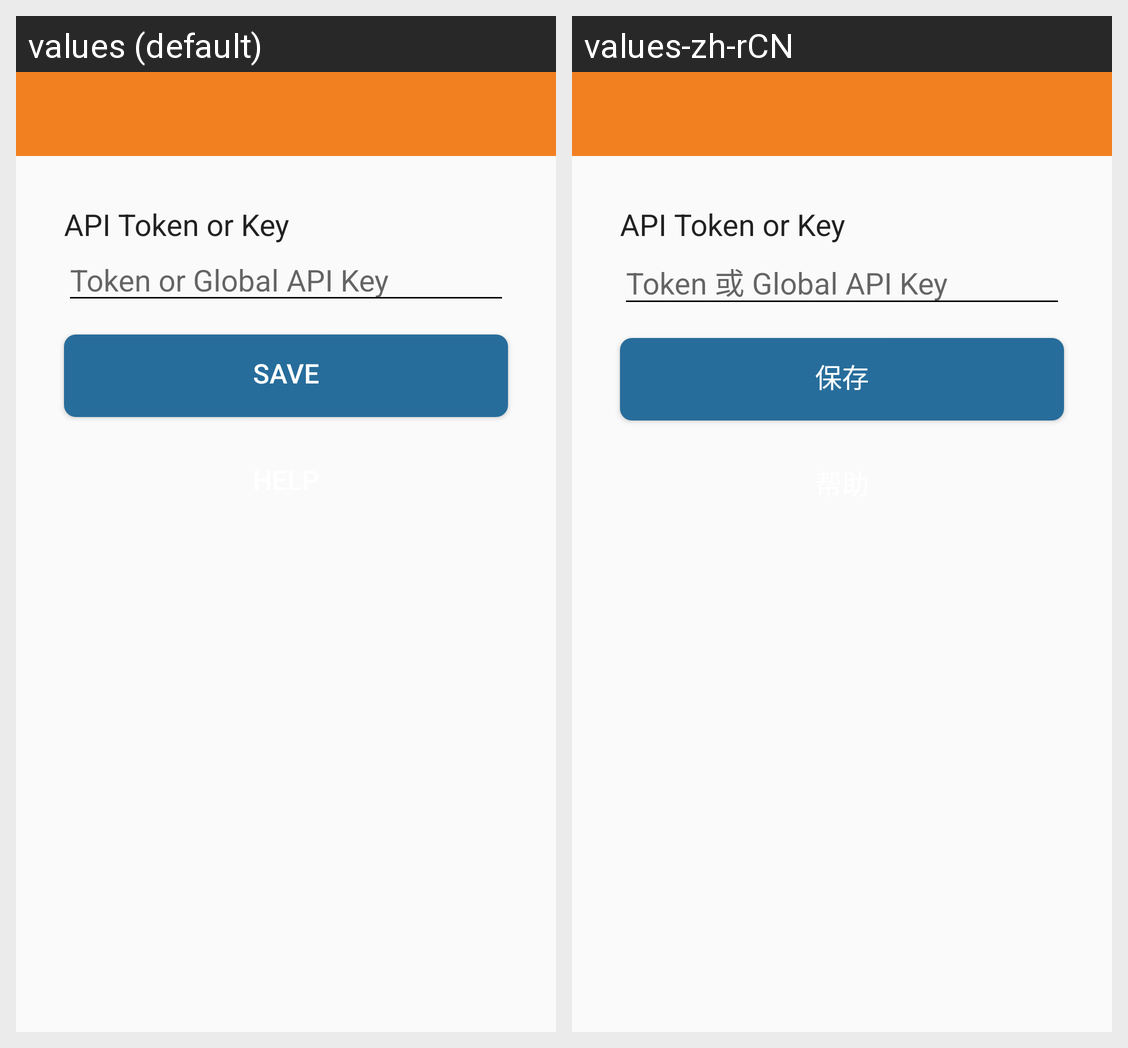

This grid shows one Android layout under two languages. Give, for every string resource on the screen, its name, the default text and each shown locale's text.
Android screen res/layout/activity_user.xml rendered under 2 locales, left to right: values (default), values-zh-rCN. Device: Nexus 5 (rendered at 1080×1920; each locale shown at half size, 540×960, under a caption strip naming it); theme AppTheme.
Strings drawn on this screen, with the default value and each locale's value (text and hints the layout hard-codes, and strings that could not be matched under every locale, appear in the picture but are not listed):

user_cloudflare_global_api_key_or_token
  values: Token or Global API Key
  values-zh-rCN: Token 或 Global API Key

user_save
  values: SAVE
  values-zh-rCN: 保存

user_api_key_or_token_label
  values: API Token or Key
  values-zh-rCN: API Token or Key
